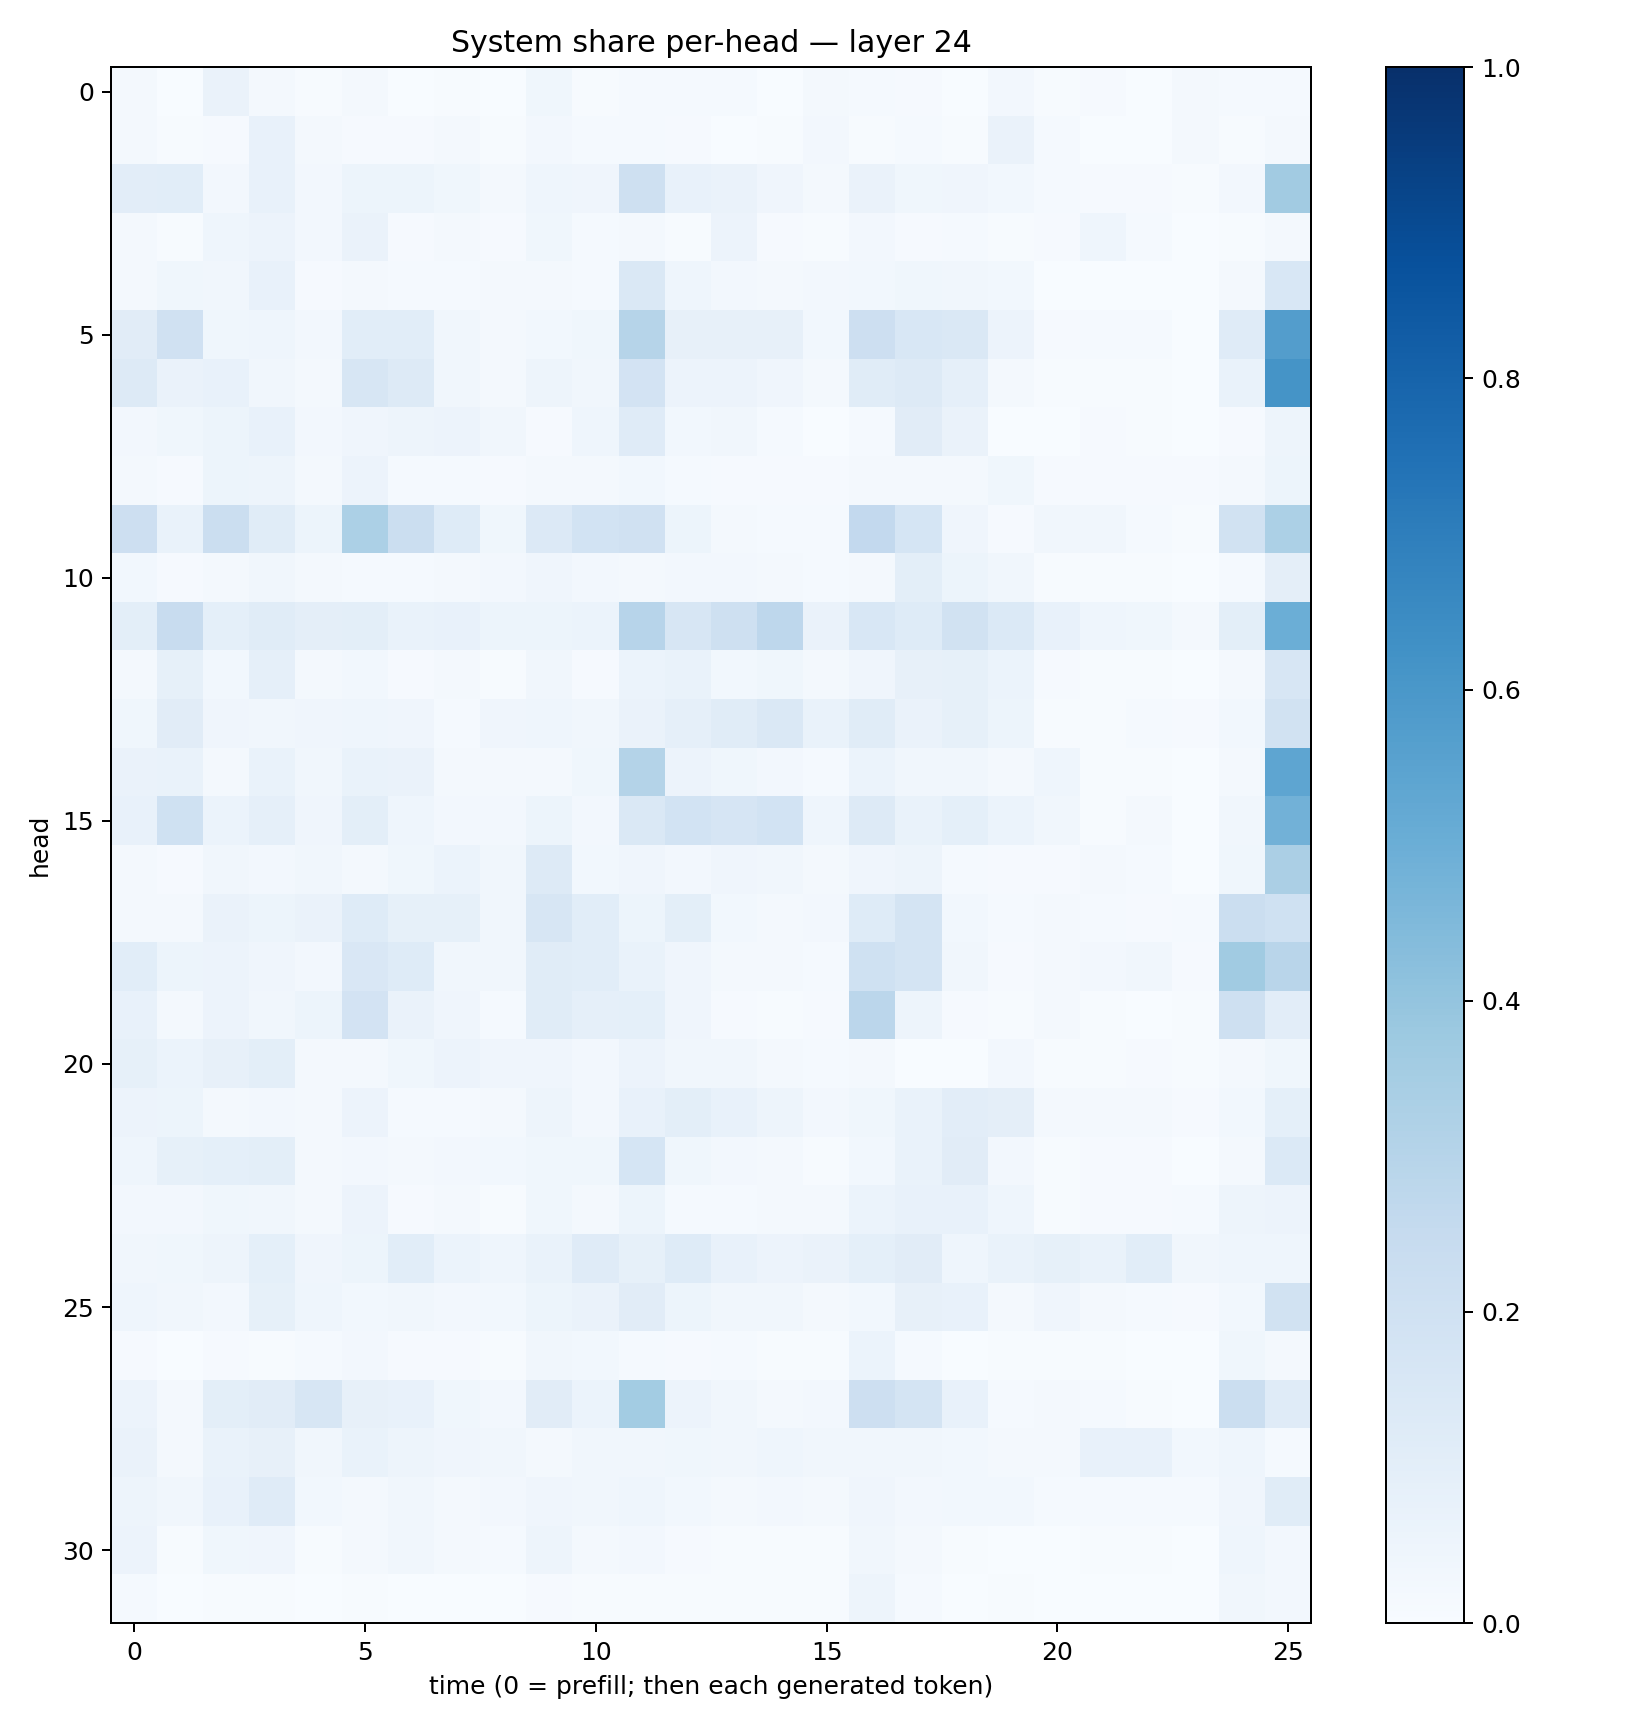

Source data for this figure (header and first rows):
0.01630408, 0.0018106862, 0.06297565, 0.016687918, 0.00544525, 0.02063595, 0.0038208906, 0.005248757, 0.0012007144, 0.038290158, 0.0051924624, 0.012400441, 0.012896355, 0.014445132, 0.003307352, 0.018431256, 0.014755747, 0.008729204, 0.0034685144, 0.024893777, 0.004394843, 0.008101065, 0.0022028736, 0.020398628
0.02256, 0.006212, 0.008382, 0.07454, 0.01997, 0.01057, 0.008665, 0.01993, 0.005193, 0.02642, 0.01183, 0.01271, 0.009254, 0.003339, 0.00519, 0.02712, 0.006713, 0.01212, 0.007527, 0.06297, 0.0123, 0.002409, 0.003634, 0.01778
0.1032, 0.1088, 0.02656, 0.07661, 0.0258, 0.05121, 0.05422, 0.03877, 0.01717, 0.04659, 0.04215, 0.2107, 0.07809, 0.06454, 0.04041, 0.02297, 0.06587, 0.03851, 0.03965, 0.02878, 0.01446, 0.0083, 0.01137, 0.007125
0.01955, 0.007669, 0.0454, 0.05555, 0.02428, 0.06619, 0.01142, 0.01759, 0.008603, 0.03795, 0.01318, 0.0227, 0.007453, 0.05645, 0.009173, 0.004234, 0.02389, 0.01092, 0.01355, 0.004401, 0.008462, 0.04623, 0.01187, 0.001291
0.01597, 0.03538, 0.0332, 0.07322, 0.0112, 0.01834, 0.01202, 0.0141, 0.01682, 0.02092, 0.01484, 0.1408, 0.04334, 0.026, 0.01593, 0.02532, 0.03107, 0.0375, 0.03463, 0.03011, 0.00358, 0.00176, 0.003107, 0.003294
0.113, 0.1966, 0.0364, 0.0448, 0.02651, 0.1076, 0.1093, 0.03316, 0.01854, 0.03073, 0.03716, 0.2994, 0.07942, 0.0811, 0.08018, 0.02753, 0.2129, 0.1558, 0.141, 0.05608, 0.01069, 0.01228, 0.01533, 0.003311
0.1281, 0.06426, 0.07776, 0.03337, 0.02102, 0.1639, 0.1283, 0.03273, 0.01954, 0.04972, 0.03308, 0.1812, 0.05474, 0.05505, 0.04152, 0.02299, 0.1147, 0.1265, 0.0874, 0.01635, 0.004077, 0.005118, 0.006492, 0.002566
0.0265, 0.0367, 0.05385, 0.07552, 0.02516, 0.04001, 0.04845, 0.05552, 0.03288, 0.009783, 0.04326, 0.1207, 0.0276, 0.0344, 0.01371, 0.00319, 0.0153, 0.11, 0.0637, 0.002626, 0.003384, 0.008, 0.006929, 0.001742
0.01934, 0.009355, 0.05384, 0.04807, 0.02084, 0.05814, 0.0128, 0.01419, 0.01056, 0.02305, 0.02102, 0.02792, 0.01374, 0.01095, 0.0103, 0.01109, 0.02261, 0.02127, 0.01877, 0.03538, 0.009349, 0.00826, 0.008179, 0.008415
0.211, 0.0675, 0.2233, 0.1138, 0.05191, 0.33, 0.2226, 0.1218, 0.03902, 0.1362, 0.184, 0.1958, 0.0532, 0.02277, 0.01276, 0.0135, 0.2605, 0.1706, 0.04069, 0.009105, 0.03299, 0.03215, 0.01318, 0.006175
0.03043, 0.008525, 0.02333, 0.03512, 0.01938, 0.01447, 0.0129, 0.01982, 0.02365, 0.04286, 0.02388, 0.01578, 0.02547, 0.02542, 0.02095, 0.01559, 0.02147, 0.0978, 0.05373, 0.03302, 0.006358, 0.006914, 0.007531, 0.003065
0.09885, 0.2359, 0.09125, 0.116, 0.09683, 0.09855, 0.06926, 0.07228, 0.05127, 0.05344, 0.0596, 0.2954, 0.1613, 0.2065, 0.2737, 0.06305, 0.1552, 0.1244, 0.194, 0.1397, 0.07118, 0.04565, 0.03689, 0.01657
0.0164, 0.08342, 0.02907, 0.08806, 0.01957, 0.02868, 0.008817, 0.01613, 0.006938, 0.0346, 0.009618, 0.0588, 0.06869, 0.02943, 0.03731, 0.01722, 0.04175, 0.08024, 0.08576, 0.05905, 0.009993, 0.004364, 0.004865, 0.003611
0.03746, 0.1128, 0.04158, 0.03268, 0.04019, 0.04537, 0.042, 0.01529, 0.03946, 0.04451, 0.03336, 0.0625, 0.08818, 0.1149, 0.1452, 0.06922, 0.1135, 0.063, 0.08309, 0.05409, 0.007667, 0.00586, 0.01439, 0.01023
0.06554, 0.06951, 0.01746, 0.06839, 0.03511, 0.06943, 0.06448, 0.01886, 0.01963, 0.02054, 0.03529, 0.3077, 0.05587, 0.03783, 0.02687, 0.01316, 0.06126, 0.03247, 0.03441, 0.0224, 0.04568, 0.005613, 0.005424, 0.002672
0.07194, 0.2029, 0.0608, 0.08675, 0.03942, 0.1008, 0.044, 0.02506, 0.02455, 0.05199, 0.02355, 0.1484, 0.1836, 0.1657, 0.1861, 0.04448, 0.1251, 0.06811, 0.09372, 0.06236, 0.03151, 0.00694, 0.01853, 0.003872
0.02231, 0.01108, 0.0331, 0.02474, 0.0313, 0.01963, 0.0359, 0.05982, 0.03203, 0.127, 0.03112, 0.04077, 0.02399, 0.04052, 0.03268, 0.01727, 0.04007, 0.04857, 0.01469, 0.009208, 0.009699, 0.02273, 0.01331, 0.003419
0.02308, 0.017, 0.06503, 0.05344, 0.06276, 0.1211, 0.08576, 0.08429, 0.03421, 0.1603, 0.1076, 0.05314, 0.09844, 0.03025, 0.01596, 0.02673, 0.1231, 0.1796, 0.02788, 0.01416, 0.02293, 0.01395, 0.009652, 0.01519
0.1091, 0.05082, 0.05478, 0.04098, 0.02727, 0.152, 0.1224, 0.0318, 0.03262, 0.1153, 0.1083, 0.06951, 0.0402, 0.0221, 0.01852, 0.01219, 0.2018, 0.1789, 0.03394, 0.01104, 0.02039, 0.02512, 0.03138, 0.009256
0.07787, 0.0205, 0.05807, 0.03314, 0.05343, 0.1823, 0.06413, 0.03945, 0.01323, 0.1168, 0.08715, 0.0923, 0.04135, 0.01042, 0.006022, 0.008037, 0.2847, 0.04742, 0.01089, 0.006221, 0.02223, 0.00725, 0.003365, 0.003925
0.08339, 0.05919, 0.07992, 0.1005, 0.01844, 0.01792, 0.03904, 0.05523, 0.04226, 0.03952, 0.02458, 0.05552, 0.03421, 0.03303, 0.02252, 0.01342, 0.02104, 0.001607, 0.003122, 0.02632, 0.007327, 0.00741, 0.009903, 0.004087
0.05534, 0.05177, 0.0203, 0.02699, 0.02103, 0.05573, 0.01227, 0.01458, 0.02288, 0.0475, 0.02441, 0.07207, 0.1004, 0.07672, 0.0506, 0.02661, 0.03886, 0.06822, 0.1054, 0.09423, 0.01779, 0.01853, 0.02032, 0.009019
0.04607, 0.08453, 0.09048, 0.09992, 0.01784, 0.025, 0.02135, 0.02605, 0.0275, 0.03531, 0.03656, 0.1682, 0.03561, 0.0242, 0.02343, 0.006622, 0.03032, 0.07008, 0.1127, 0.02619, 0.00774, 0.009591, 0.01119, 0.00257
0.02658, 0.02448, 0.03813, 0.03371, 0.02105, 0.05556, 0.01085, 0.01767, 0.007595, 0.03638, 0.01867, 0.05187, 0.01277, 0.01322, 0.01601, 0.02252, 0.06237, 0.07063, 0.07255, 0.04413, 0.005748, 0.009271, 0.009899, 0.01188
0.03512, 0.03542, 0.04699, 0.09072, 0.03992, 0.05299, 0.1092, 0.06075, 0.04336, 0.06883, 0.1192, 0.08211, 0.1228, 0.07205, 0.05736, 0.06439, 0.09117, 0.1119, 0.04515, 0.06822, 0.08568, 0.06888, 0.1075, 0.03499
0.04454, 0.03357, 0.0247, 0.08225, 0.04319, 0.03094, 0.03232, 0.02416, 0.03124, 0.05453, 0.06263, 0.1118, 0.05149, 0.03432, 0.03273, 0.02151, 0.02802, 0.0813, 0.07073, 0.0173, 0.04105, 0.02217, 0.0137, 0.01119
0.01013, 0.001256, 0.009284, 0.006706, 0.0133, 0.02535, 0.007925, 0.01055, 0.004695, 0.03313, 0.03076, 0.01314, 0.009451, 0.01252, 0.004544, 0.005484, 0.06136, 0.01464, 0.0008762, 0.004068, 0.005608, 0.004586, 0.001476, 0.002168
0.05525, 0.02304, 0.09817, 0.1119, 0.1584, 0.0791, 0.07444, 0.03794, 0.02472, 0.1098, 0.06167, 0.3572, 0.05623, 0.03156, 0.02151, 0.02519, 0.2144, 0.1765, 0.07428, 0.01399, 0.02048, 0.01295, 0.006799, 0.003275
0.06298, 0.01726, 0.06803, 0.08163, 0.0343, 0.06914, 0.05053, 0.04168, 0.0339, 0.02241, 0.0329, 0.03161, 0.03767, 0.03145, 0.04519, 0.03459, 0.03235, 0.03136, 0.02911, 0.01709, 0.0212, 0.07071, 0.07062, 0.02882
0.04709, 0.034, 0.07263, 0.1198, 0.02767, 0.0234, 0.03452, 0.02285, 0.02541, 0.03932, 0.03408, 0.0433, 0.03115, 0.01859, 0.02438, 0.02224, 0.04267, 0.02538, 0.02736, 0.02761, 0.01432, 0.01407, 0.01532, 0.01251
0.05632, 0.0071, 0.03667, 0.03945, 0.0048, 0.01878, 0.03227, 0.0211, 0.01381, 0.04844, 0.02285, 0.02359, 0.008728, 0.006858, 0.006526, 0.006162, 0.03316, 0.01637, 0.00556, 0.002759, 0.002697, 0.004717, 0.006373, 0.003684
0.0124, 0.002168, 0.004837, 0.007672, 0.003208, 0.005573, 0.002612, 0.002433, 0.002289, 0.0089, 0.0059, 0.007513, 0.005687, 0.006523, 0.00528, 0.005707, 0.04917, 0.01337, 0.002812, 0.004297, 0.001262, 0.002066, 0.002079, 0.002304
